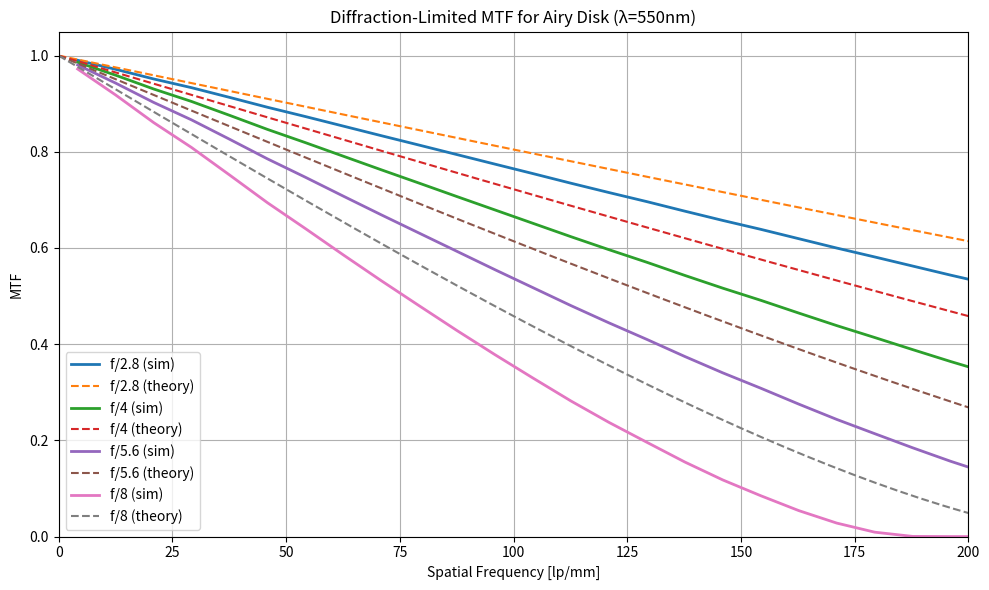

Write Python code to recreate this figure.
import numpy as np
import matplotlib.pyplot as plt
from scipy.special import j1
from scipy.interpolate import interp1d

# Compute theoretical diffraction-limited MTF
def analytic_mtf(f, fstop, wavelength):
    fc = 1 / (wavelength * fstop)
    f = np.asarray(f)
    mtf = np.zeros_like(f)
    mask = f < fc
    x = f[mask] / fc
    mtf[mask] = (2 / np.pi) * (np.arccos(x) - x * np.sqrt(1 - x**2))
    return mtf

# Generate Airy disk PSF
def airy_psf(grid_size, pixel_size_mm, wavelength_mm, fstop):
    N = grid_size
    x = (np.arange(N) - N // 2) * pixel_size_mm
    X, Y = np.meshgrid(x, x)
    R = np.sqrt(X**2 + Y**2)

    k = 2 * np.pi / wavelength_mm
    alpha = np.pi * R / (wavelength_mm * fstop)  # spatial frequency scaling
    alpha[alpha == 0] = 1e-10  # avoid divide-by-zero
    psf = (2 * j1(alpha) / alpha) ** 2
    return psf / psf.sum()

def airy_pattern(x, y, airy_x=1, airy_y=1, x0=0, y0=0, I0=1.0):
    r = np.sqrt(((x - x0) / airy_x) ** 2 + ((y - y0) / airy_y) ** 2)
    r *= np.pi
    with np.errstate(divide='ignore', invalid='ignore'):
        z = np.where(r == 0, I0, I0 * (2 * j1(r) / r) ** 2)
    return z


def airy_psf_with_limit(grid_size, s_limit_mm, wavelength_mm, fstop):
    N = grid_size
    pixel_size_mm = (2 * s_limit_mm) / N

    # Physical grid coordinates
    x = np.linspace(-s_limit_mm, s_limit_mm, N)
    y = np.linspace(-s_limit_mm, s_limit_mm, N)
    xx, yy = np.meshgrid(x, y)

    # Airy radius in mm
    airy_radius_mm = 1.22 * wavelength_mm * fstop

    # Use your function with Airy radius in mm
    psf = airy_pattern(xx, yy, airy_x=airy_radius_mm, airy_y=airy_radius_mm)
    return psf / psf.sum(), pixel_size_mm


# Compute 2D and radial MTF from PSF
def compute_mtf(psf, pixel_size_mm, radial=False):
    psf /= psf.sum()
    mtf2d = np.abs(np.fft.fftshift(np.fft.fft2(psf)))
    mtf2d /= mtf2d.max()

    N, M = psf.shape
    fx = np.fft.fftshift(np.fft.fftfreq(M, d=pixel_size_mm))
    fy = np.fft.fftshift(np.fft.fftfreq(N, d=pixel_size_mm))
    fx_grid, fy_grid = np.meshgrid(fx, fy)
    fr = np.sqrt(fx_grid**2 + fy_grid**2)

    # Radial average
    if radial:
        f_bins = np.linspace(0, fx.max(), 300)
        mtf_radial = np.zeros_like(f_bins)
        for i in range(len(f_bins)-1):
            mask = (fr >= f_bins[i]) & (fr < f_bins[i+1])
            if np.any(mask):
                mtf_radial[i] = mtf2d[mask].mean()
        f_centers = 0.5 * (f_bins[:-1] + f_bins[1:])
        return f_centers, mtf_radial[:-1]
    else:
        return fx, mtf2d[N//2, :]

# Main experiment
wavelength = 0.00055  # mm
pixel_size = 0.001    # mm (1 µm)
N = 1000
f_stops = [2.8, 4, 5.6, 8]

plt.figure(figsize=(10, 6))
for fnum in f_stops:

    psf, pixel_size = airy_psf_with_limit(N, s_limit_mm=0.1, wavelength_mm=wavelength, fstop=fnum)
    f_sim, mtf_sim = compute_mtf(psf, pixel_size, radial=True)

    f_theory = np.linspace(0, f_sim.max(), 1000)
    mtf_theory = analytic_mtf(f_theory, fnum, wavelength)

    plt.plot(f_sim, mtf_sim, label=f"f/{fnum} (sim)", lw=2)
    plt.plot(f_theory, mtf_theory, '--', label=f"f/{fnum} (theory)")

plt.xlim(0, 200)
plt.ylim(0, 1.05)
plt.grid(True)
plt.xlabel("Spatial Frequency [lp/mm]")
plt.ylabel("MTF")
plt.title("Diffraction-Limited MTF for Airy Disk (λ=550nm)")
plt.legend()
plt.tight_layout()
plt.show()

